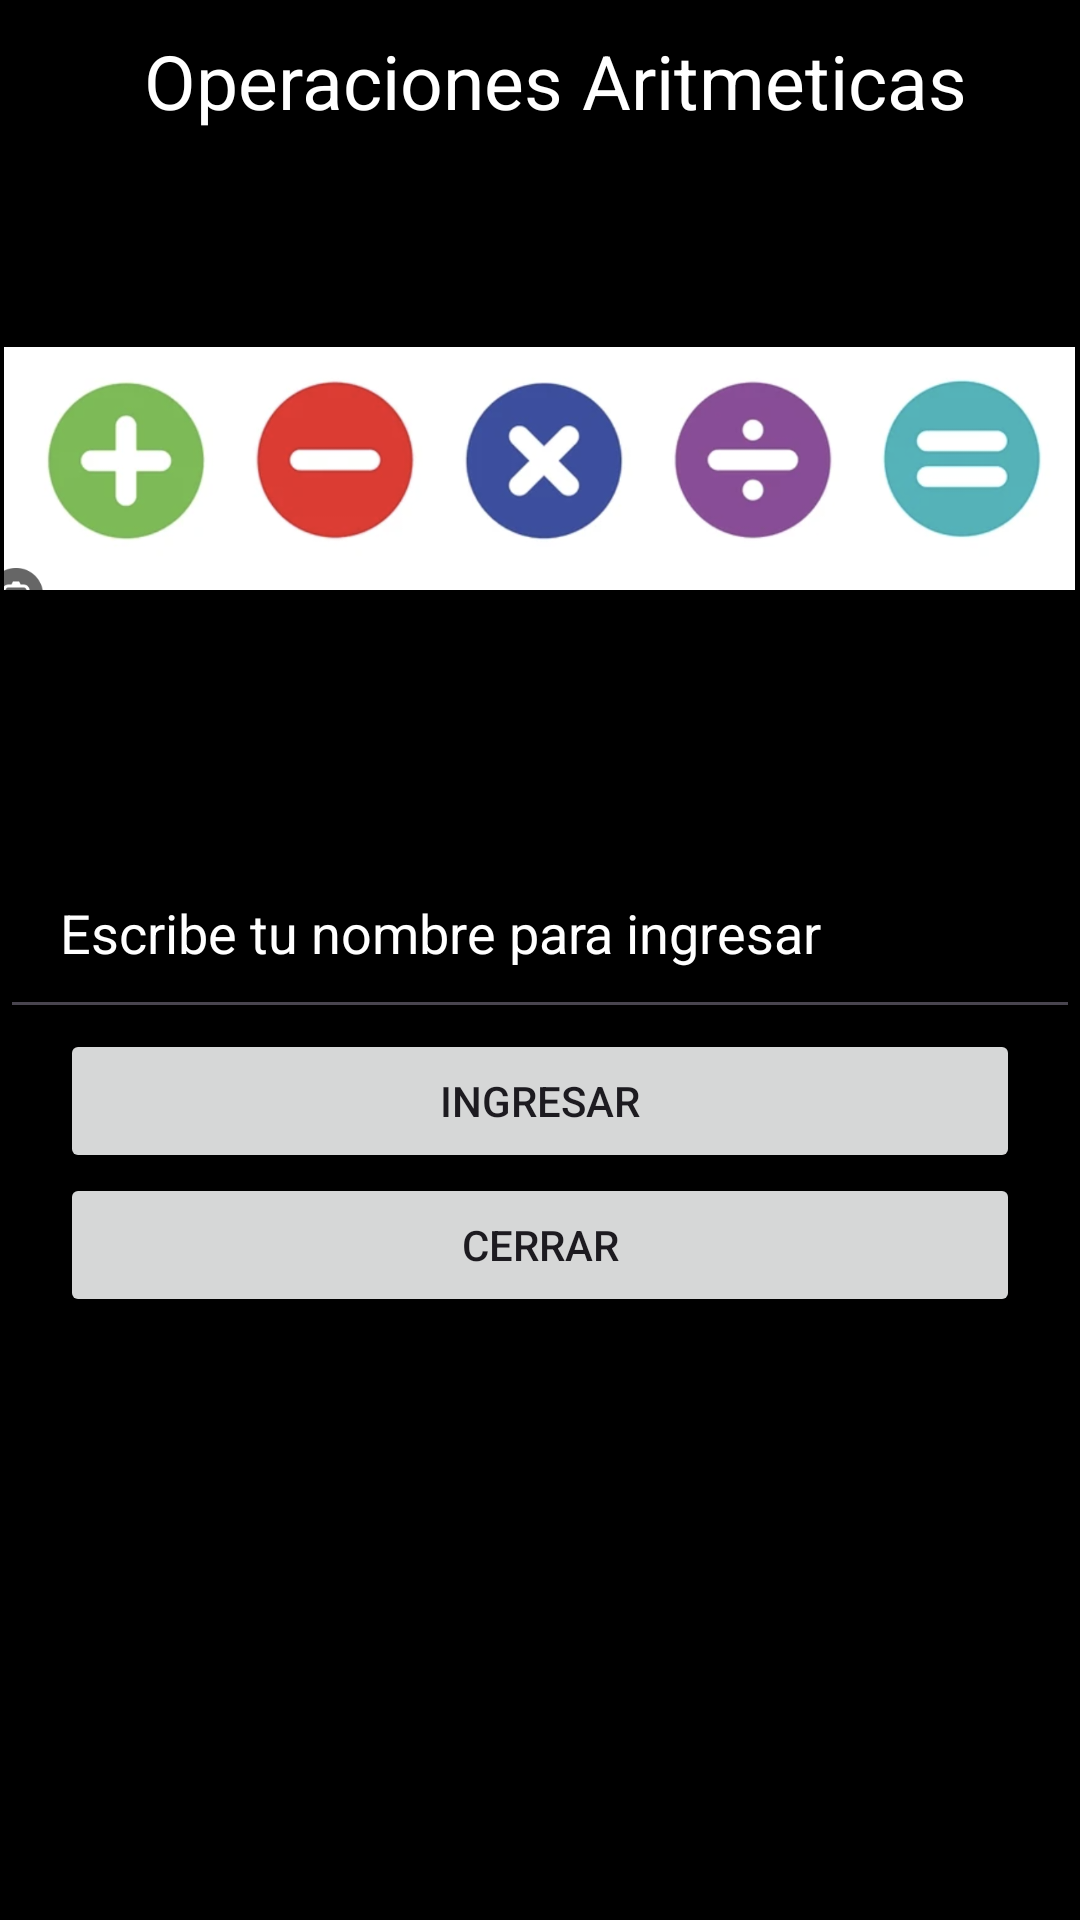

Produce the Android XML layout that renders to this screen, including the resource entries it uses.
<!-- AndroidManifest.xml: application theme Theme.Examen_activity -->
<!-- res/layout/activity_main.xml -->
<?xml version="1.0" encoding="utf-8"?>
<androidx.constraintlayout.widget.ConstraintLayout xmlns:android="http://schemas.android.com/apk/res/android"
    xmlns:app="http://schemas.android.com/apk/res-auto"
    xmlns:tools="http://schemas.android.com/tools"
    android:id="@+id/main"
    android:layout_width="match_parent"
    android:layout_height="match_parent"
    android:background="@color/black"
    tools:context=".MainActivity">



    <LinearLayout
        android:layout_width="match_parent"
        android:layout_height="match_parent"
        android:orientation="vertical"
        tools:layout_editor_absoluteX="1dp"
        tools:layout_editor_absoluteY="1dp">

            <TextView
                android:id="@+id/txtTitulo"
                android:layout_width="match_parent"
                android:layout_height="wrap_content"
                android:textSize="25sp"
                android:textColor="@color/white"
                android:padding="10sp"
                android:text="@string/strTitulo"
                android:gravity="center"
                android:layout_marginStart="10sp">
            </TextView>

        <ImageView
            android:layout_width="357dp"
            android:layout_height="225dp"
            android:layout_gravity="center"
            android:paddingBottom="20sp"
            android:src="@drawable/operaciones">
        </ImageView>


        <EditText
            android:layout_width="match_parent"
            android:layout_height="wrap_content"
            android:padding="20dp"
            android:hint="@string/strIngresaNom"
            android:inputType="text"
            android:textColorHint="@color/white"
            android:textColor="@color/white"
            android:autofillHints="name"
            android:id="@+id/txtNombre">
        </EditText>

        <LinearLayout
            android:layout_width="match_parent"
            android:layout_height="wrap_content"
            android:orientation="vertical"
            android:layout_marginLeft="10dp"
            android:layout_marginRight="10dp">
            <Button
                android:id="@+id/btnIngresar"
                android:layout_width="match_parent"
                android:layout_height="wrap_content"
                android:layout_marginStart="10dp"
                android:layout_marginEnd="10dp"
                android:text="@string/strIngresar">
            </Button>
            <Button
                android:id="@+id/btnCerrar"
                android:layout_width="match_parent"
                android:layout_height="wrap_content"
                android:layout_marginStart="10dp"
                android:layout_marginEnd="10dp"
                android:text="@string/strCerrar">
            </Button>

        </LinearLayout>
    </LinearLayout>



</androidx.constraintlayout.widget.ConstraintLayout>
<!-- resources referenced by this layout -->
<resources>
  <color name="black">#FF000000</color>
  <color name="white">#FFFFFFFF</color>
  <!-- drawable operaciones: png bitmap (drawable, 204938 bytes) -->
  <string name="strCerrar">Cerrar</string>
  <string name="strIngresaNom">Escribe tu nombre para ingresar</string>
  <string name="strIngresar">Ingresar</string>
  <string name="strTitulo">Operaciones Aritmeticas</string>
  <style name="Theme.Examen_activity" parent="Base.Theme.Examen_activity" />
  <style name="Base.Theme.Examen_activity" parent="Theme.Material3.DayNight.NoActionBar">
          
          
      </style>
</resources>
